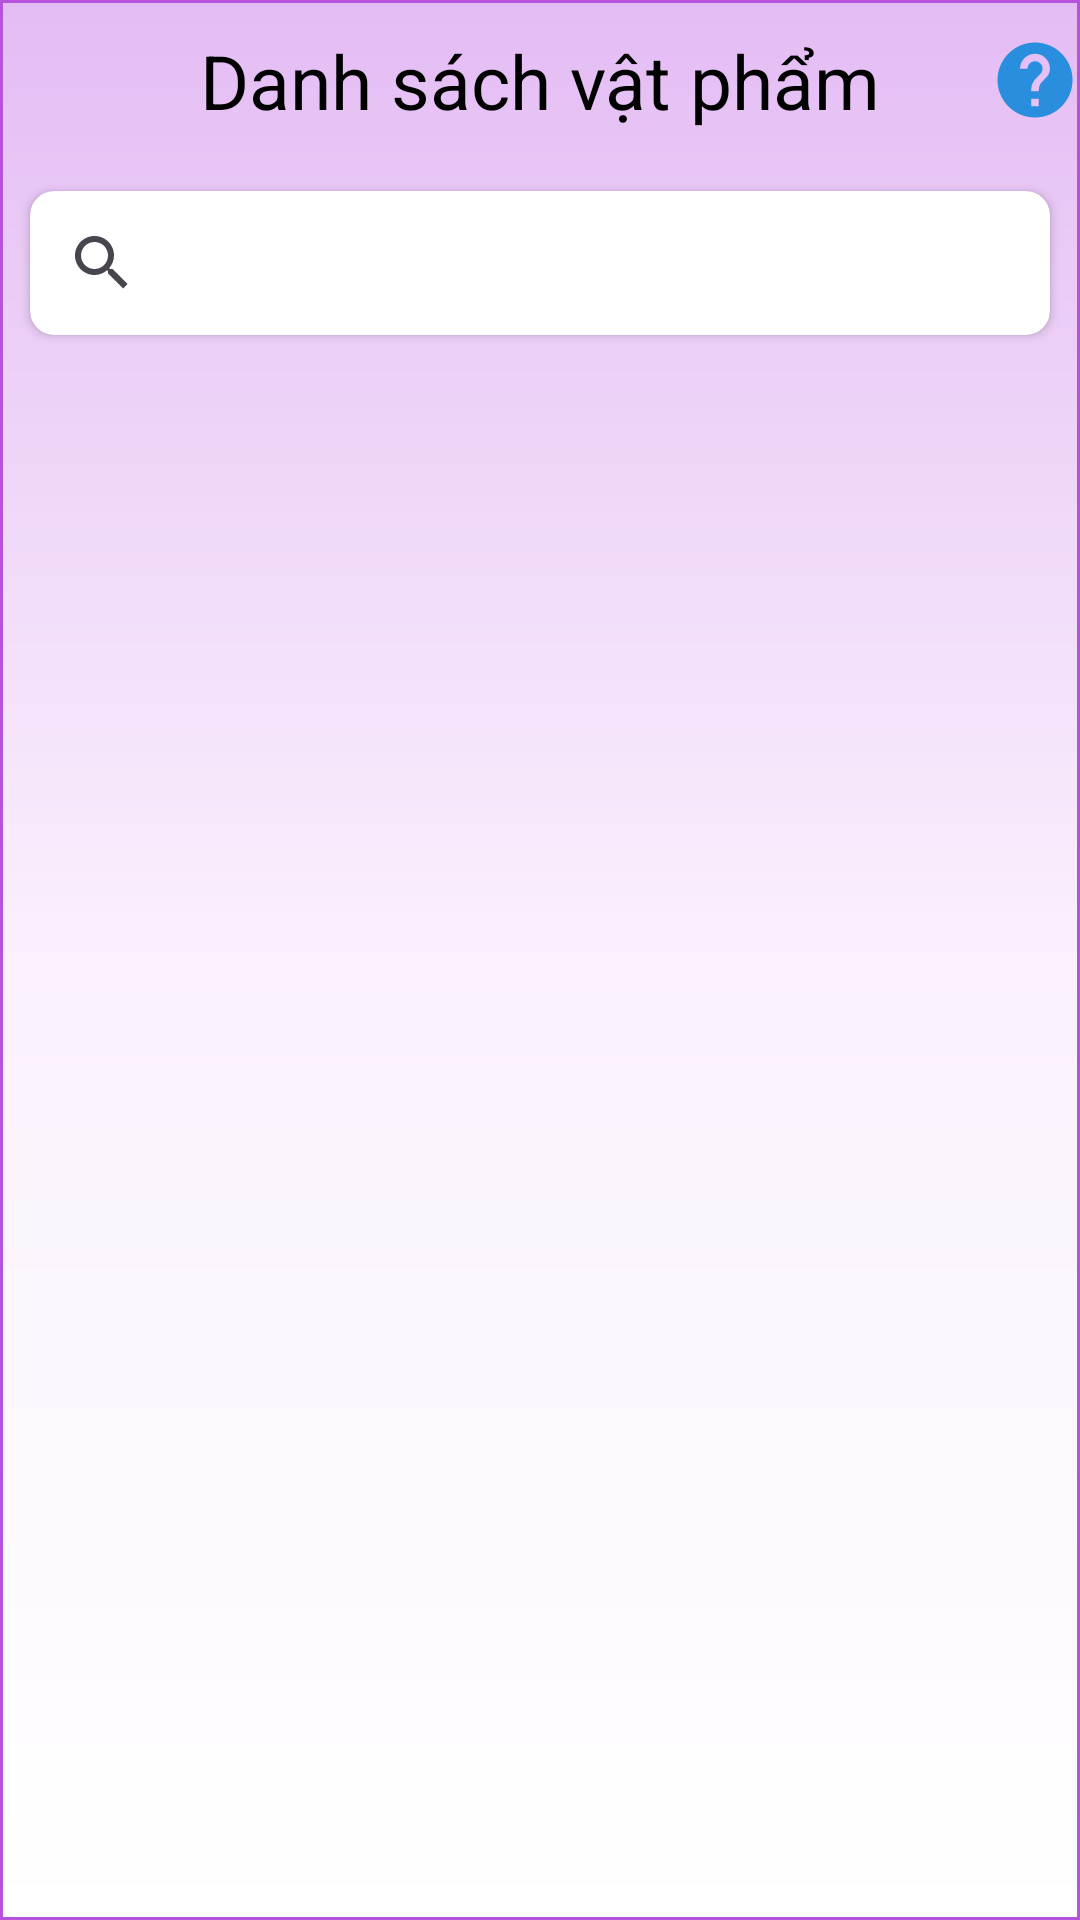

Layout XML and referenced resources for this Android screen:
<!-- AndroidManifest.xml: application theme Theme.StartOpenApp -->
<!-- res/layout/activity_food.xml -->
<?xml version="1.0" encoding="utf-8"?>
<LinearLayout xmlns:android="http://schemas.android.com/apk/res/android"
    xmlns:app="http://schemas.android.com/apk/res-auto"
    xmlns:tools="http://schemas.android.com/tools"
    android:layout_width="match_parent"
    android:layout_height="match_parent"
    android:orientation="vertical"
    android:background="@drawable/background_color1"
    tools:context=".admin.food.FoodActivity">

    <FrameLayout
        android:layout_width="match_parent"
        android:layout_height="wrap_content">
        <TextView
            android:id="@+id/tvTitle"
            android:layout_width="match_parent"
            android:layout_height="wrap_content"
            android:gravity="center"
            android:text="@string/list_item"
            android:padding="10dp"
            android:textColor="@color/black"
            android:textSize="@dimen/text_title_small" />
        <ImageView
            android:layout_width="wrap_content"
            android:layout_height="wrap_content"
            android:layout_gravity="center|end"
            android:layout_marginStart="10dp"
            android:src="@drawable/help"
            android:tooltipText="@string/tooltiptext_f"
            tools:targetApi="o" />

    </FrameLayout>

    <androidx.cardview.widget.CardView
        android:layout_width="match_parent"
        android:layout_height="wrap_content"
        android:layout_margin="10dp"
        app:cardCornerRadius="8dp">

        <androidx.appcompat.widget.SearchView
            android:id="@+id/svFood"
            android:layout_width="match_parent"
            android:layout_height="wrap_content" />
    </androidx.cardview.widget.CardView>

    <androidx.recyclerview.widget.RecyclerView
        android:id="@+id/rcvFood"
        android:layout_width="match_parent"
        android:layout_height="match_parent"
        android:padding="10dp" />
</LinearLayout>
<!-- resources referenced by this layout -->
<resources>
  <color name="black">#FF000000</color>
  <dimen name="text_title_small">25sp</dimen>
  <!-- drawable background_color1 (drawable) -->
  <?xml version="1.0" encoding="utf-8"?>
  <shape xmlns:android="http://schemas.android.com/apk/res/android">
      <stroke android:width="1dp" android:color="#B553DD"/>
      <gradient android:startColor="#E4BCF4"
          android:centerColor="#FAF1FD"
          android:endColor="#FFFFFF"
          android:angle="270" />
  </shape>
  <!-- drawable help (drawable) -->
  <vector xmlns:android="http://schemas.android.com/apk/res/android"
      android:width="30dp"
      android:height="30dp"
      android:autoMirrored="true"
      android:tint="#288EDD"
      android:viewportWidth="24"
      android:viewportHeight="24">
      <path
          android:fillColor="@android:color/white"
          android:pathData="M12,2C6.48,2 2,6.48 2,12s4.48,10 10,10 10,-4.48 10,-10S17.52,2 12,2zM13,19h-2v-2h2v2zM15.07,11.25l-0.9,0.92C13.45,12.9 13,13.5 13,15h-2v-0.5c0,-1.1 0.45,-2.1 1.17,-2.83l1.24,-1.26c0.37,-0.36 0.59,-0.86 0.59,-1.41 0,-1.1 -0.9,-2 -2,-2s-2,0.9 -2,2L8,9c0,-2.21 1.79,-4 4,-4s4,1.79 4,4c0,0.88 -0.36,1.68 -0.93,2.25z" />
  </vector>
  <string name="list_item">Danh sách vật phẩm</string>
  <string name="tooltiptext_f">Ấn vào vật phẩm để sửa hoặc xóa</string>
  <style name="Theme.StartOpenApp" parent="Base.Theme.StartOpenApp" />
  <style name="Base.Theme.StartOpenApp" parent="Theme.Material3.Light.NoActionBar">
          
          
      </style>
</resources>
